Run: headless pygame with SDL's dummy video driver; simulated clock (each Clock.tick advances the game by its frame time, no real sleeping); random seed 0; keys injected as events and as key.get_pressed() state; no mouse input.
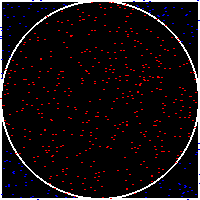
Frame 1 of 4 · flips 1–60 · no input
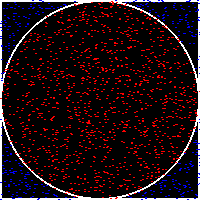
Frame 2 of 4 · flips 61–180 · tapped SPACE, RETURN · held RIGHT (→), D
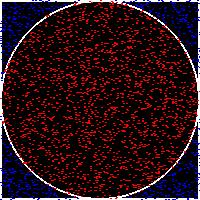
Frame 3 of 4 · flips 181–300 · held DOWN (↓), S
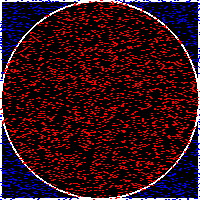
Frame 4 of 4 · flips 301–420 · held LEFT (←), A, UP (↑), W

The pygame program that drew these frames:

import random
import math
import pygame
from pygame import gfxdraw



pygame.init()

screen = pygame.display.set_mode((200,200))

screen.fill((0,0,0))

running = True

pygame.draw.rect(screen,(255,255,255),(0,0,200,200),2)
pygame.draw.circle(screen,(255,255,255),(200/2,200/2),100,2)

inside_circle = 0
total = 0

while running:
    for event in pygame.event.get():
        if event.type == pygame.QUIT:
            running = False

    for i in range(10):
    
        posx = random.uniform(0,200)
        posy = random.uniform(0,200)

        total+=1
        if (((posx-100)**2 + (posy-100)**2) < (100**2)):
            # print("inside the circle")
            inside_circle+=1
            pygame.draw.line(screen, (255,0,0), (posx,posy), (posx,posy), 2)
        elif ((posx-100)**2 + (posy-100)**2) > (100**2):
            # print("out of the circle in the square")
            pygame.draw.line(screen, (0,0,255), (posx,posy), (posx,posy), 2)
        else:
            print("OK")
            # pass
            # print("IDK why its breaking")

    print(f"{4*float(inside_circle)/float(total)} value of π")



    pygame.display.flip()
